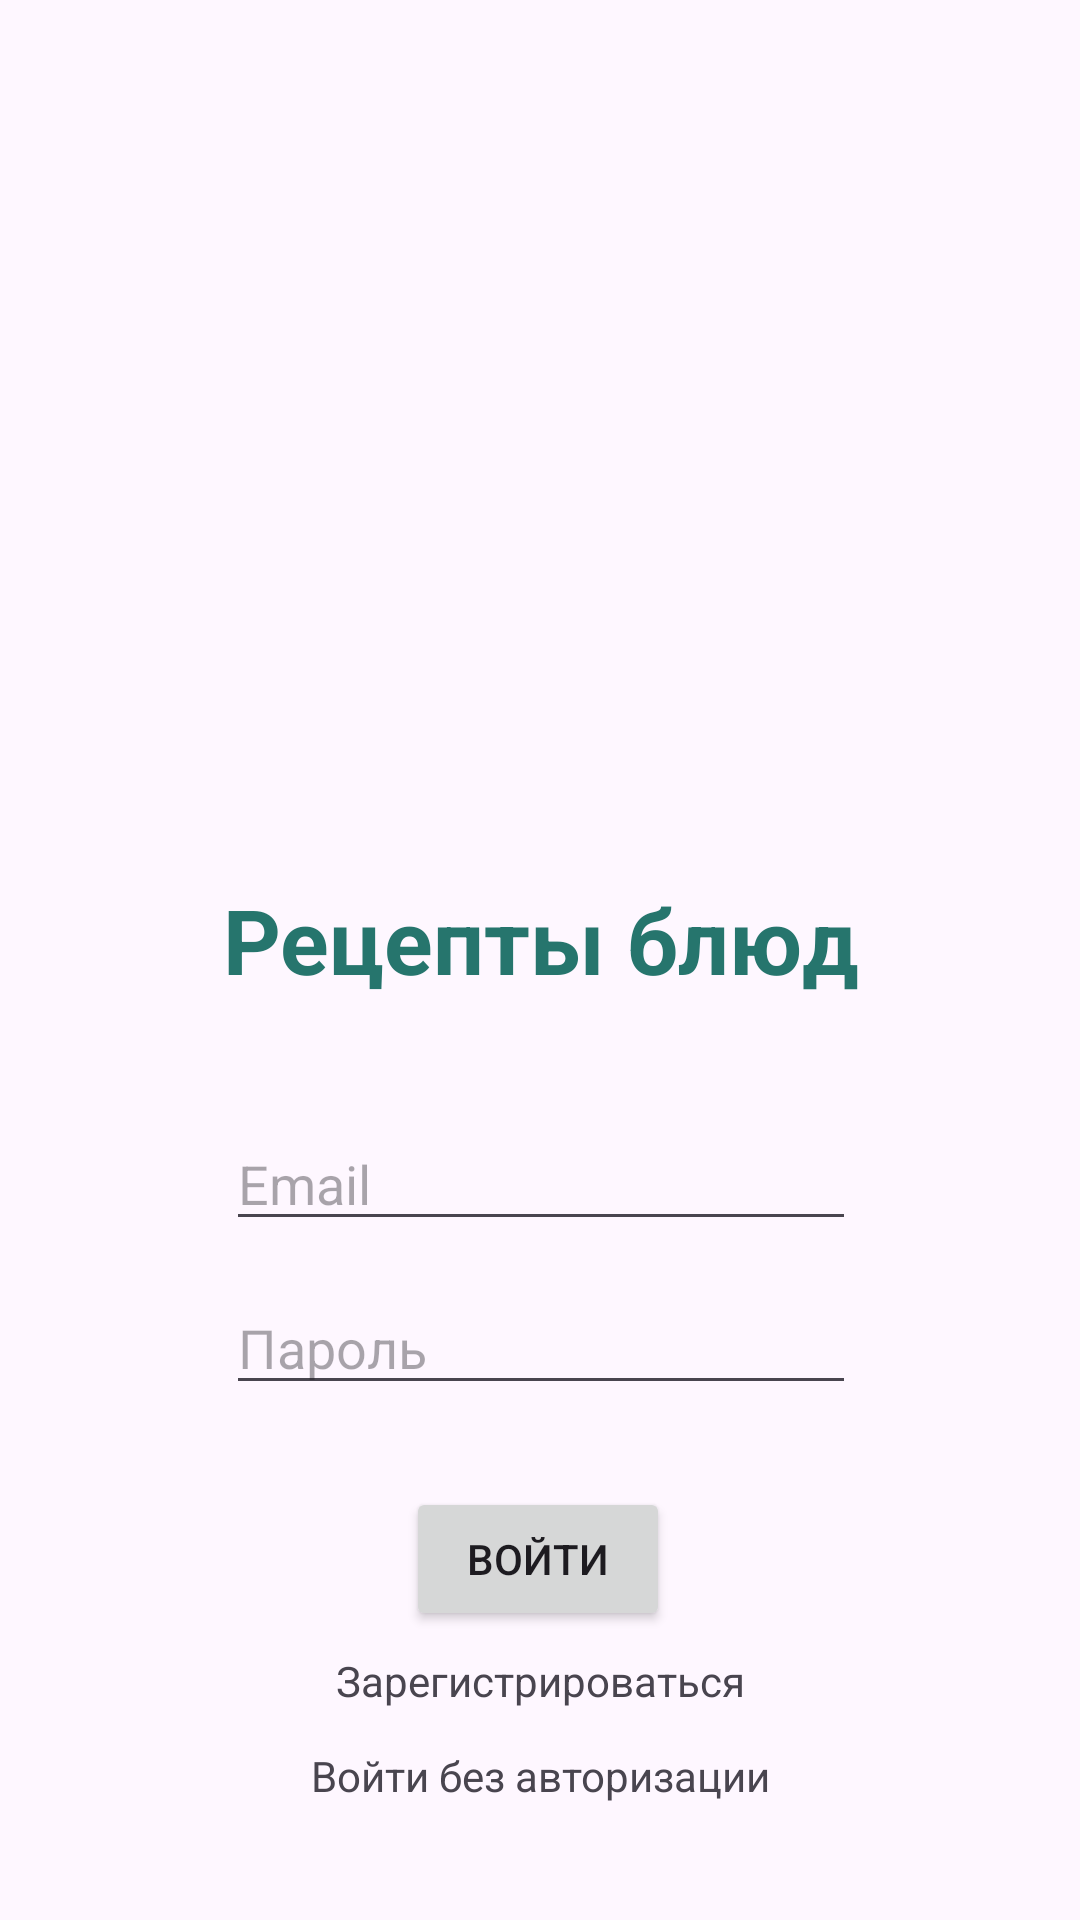

Reconstruct the res/layout file that produces this screen, plus the resources it refers to.
<!-- AndroidManifest.xml: application theme Theme.Pecipe_blud -->
<!-- res/layout/activity_main.xml -->
<?xml version="1.0" encoding="utf-8"?>
<androidx.constraintlayout.widget.ConstraintLayout xmlns:android="http://schemas.android.com/apk/res/android"
    xmlns:app="http://schemas.android.com/apk/res-auto"
    xmlns:tools="http://schemas.android.com/tools"
    android:id="@+id/main"
    android:layout_width="match_parent"
    android:layout_height="match_parent"
    tools:context=".MainActivity">


    <EditText
        android:id="@+id/editTextTextPassword"
        android:layout_width="wrap_content"
        android:layout_height="wrap_content"
        android:ems="10"
        android:hint="Пароль"
        android:inputType="textPassword"
        app:layout_constraintBottom_toBottomOf="parent"
        app:layout_constraintEnd_toEndOf="parent"
        app:layout_constraintHorizontal_bias="0.502"
        app:layout_constraintStart_toStartOf="parent"
        app:layout_constraintTop_toTopOf="parent"
        app:layout_constraintVertical_bias="0.713" />
    <EditText
        android:id="@+id/editTextTextEmailAddress"
        android:layout_width="wrap_content"
        android:layout_height="wrap_content"
        android:ems="10"
        android:hint="Email"
        android:inputType="textEmailAddress"
        app:layout_constraintBottom_toBottomOf="parent"
        app:layout_constraintEnd_toEndOf="parent"
        app:layout_constraintHorizontal_bias="0.502"
        app:layout_constraintStart_toStartOf="parent"
        app:layout_constraintTop_toTopOf="parent"
        app:layout_constraintVertical_bias="0.622" />


    <TextView
        android:id="@+id/textView"
        android:layout_width="216dp"
        android:layout_height="46dp"
        android:text="Рецепты блюд"
        android:textColor="#26756D"
        android:textSize="30dp"
        android:textStyle="bold"
        app:layout_constraintBottom_toBottomOf="parent"
        app:layout_constraintEnd_toEndOf="parent"
        app:layout_constraintHorizontal_bias="0.517"
        app:layout_constraintStart_toStartOf="parent"
        app:layout_constraintTop_toTopOf="parent"
        app:layout_constraintVertical_bias="0.493" />

    <Button
        android:id="@+id/button"
        android:layout_width="wrap_content"
        android:layout_height="wrap_content"
        android:text="Войти"
        app:layout_constraintBottom_toBottomOf="parent"
        app:layout_constraintEnd_toEndOf="parent"
        app:layout_constraintHorizontal_bias="0.498"
        app:layout_constraintStart_toStartOf="parent"
        app:layout_constraintTop_toTopOf="parent"
        app:layout_constraintVertical_bias="0.837" />

    <TextView
        android:id="@+id/textView1"
        android:layout_width="wrap_content"
        android:layout_height="wrap_content"
        android:text="Зарегистрироваться"
        app:layout_constraintBottom_toBottomOf="parent"
        app:layout_constraintEnd_toEndOf="parent"
        app:layout_constraintStart_toStartOf="parent"
        app:layout_constraintTop_toTopOf="parent"
        app:layout_constraintVertical_bias="0.887" />

    <TextView
        android:id="@+id/textView2"
        android:layout_width="wrap_content"
        android:layout_height="wrap_content"
        android:text="Войти без авторизации"
        app:layout_constraintBottom_toBottomOf="parent"
        app:layout_constraintEnd_toEndOf="parent"
        app:layout_constraintStart_toStartOf="parent"
        app:layout_constraintTop_toTopOf="parent"
        app:layout_constraintVertical_bias="0.938" />

    <ImageView
        android:id="@+id/imageView"
        android:layout_width="272dp"
        android:layout_height="322dp"
        app:layout_constraintBottom_toBottomOf="parent"
        app:layout_constraintEnd_toEndOf="parent"
        app:layout_constraintStart_toStartOf="parent"
        app:layout_constraintTop_toTopOf="parent"
        app:layout_constraintVertical_bias="0.041"
        app:srcCompat="@drawable/i__1_" />

</androidx.constraintlayout.widget.ConstraintLayout>
<!-- resources referenced by this layout -->
<resources>
  <style name="Theme.Pecipe_blud" parent="Base.Theme.Pecipe_blud" />
  <style name="Base.Theme.Pecipe_blud" parent="Theme.Material3.DayNight.NoActionBar">
          
          
      </style>
</resources>
